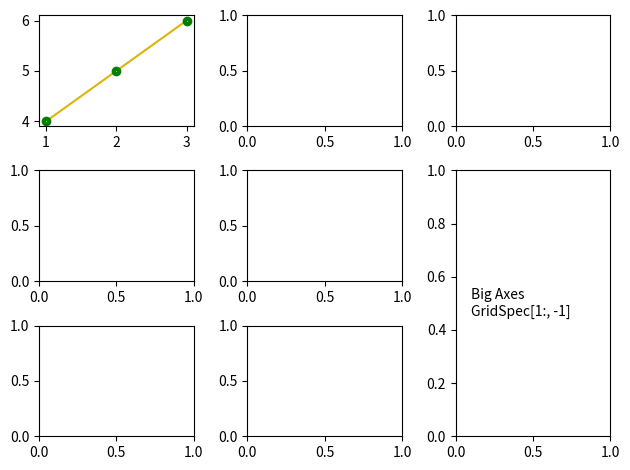

Reproduce this figure in Python.
from matplotlib import pyplot  as plt
from matplotlib.legend_handler import HandlerLine2D
from matplotlib import cm
from matplotlib.colors import ListedColormap, LinearSegmentedColormap
import numpy as np
from matplotlib import colors



# fig = plt.figure()
# ax = fig.add_axes((0,0,0.5,0.5))
#
# ax.set_xlabel('x axis')
# fig.tight_layout()
# plt.show()

fig7, f7_axs = plt.subplots(ncols=3, nrows=3)
gs = f7_axs[0, 0].get_gridspec()
# remove the underlying axes
for ax in f7_axs[1:, -1]:
    ax.remove()
axbig = fig7.add_subplot(gs[1:, -1])
axbig.annotate('Big Axes \nGridSpec[1:, -1]', (0.1, 0.5),
               xycoords='axes fraction', va='center')

fig7.tight_layout()

#
# fontsize = 24
# ax.locator_params(nbins=3)
# ax.set_xlabel('x-label', fontsize=fontsize)
# ax.set_ylabel('y-label', fontsize=fontsize)
# ax.set_title('Title', fontsize=fontsize)
# plt.show()


line_1, = f7_axs[0,0].plot([1,2,3],[4,5,6],linestyle = '-',visible = True,marker='.',color ='xkcd:gold',
                  markeredgecolor = 'g',markeredgewidth = 4)
plt.show()
# line_2, = ax.plot([1,2,3],[6,5,4],linestyle='--')

# line_1.set_label('test_1')
# line_2.set_label('test_2')
# yaxis = ax.yaxis
# xaxis = ax.xaxis

# tick
# for tick in yaxis.get_major_ticks():
#     tick.label1.set_visible(True)
#     tick.label2.set_visible(True)
#     tick.tick1line.set_visible(True)
#     tick.tick2line.set_visible(True)
#
# for tick in xaxis.get_major_ticks():
#     tick.label1.set_visible(True)
#     tick.label2.set_visible(True)
#     tick.tick1line.set_visible(True)
#     tick.tick2line.set_visible(True)

# legend_1 = ax.legend([(line_1,line_2)],['test'],loc='upper right',bbox_to_anchor=(0.6,1))
# legend_1.set_label('legend_1')
# ax.add_artist(legend_1)
# legend_2 = ax.legend()


cmap = cm.get_cmap('viridis',512)
new_cmap = ListedColormap(cmap(np.linspace(0.25,0.75,256)))
print((new_cmap(np.linspace(0,0.5,128))))
print(len(new_cmap.colors))

LinearSegmentedColormap.from_list('cmap1',['black','cyan','ivory'])

bounds = np.array([-0.25, -0.125, 0, 0.5, 1])
norm = colors.BoundaryNorm(boundaries=bounds, ncolors=4)
print(norm([-0.2,-0.15,-0.02, 0.3, 0.8, 0.99]))






